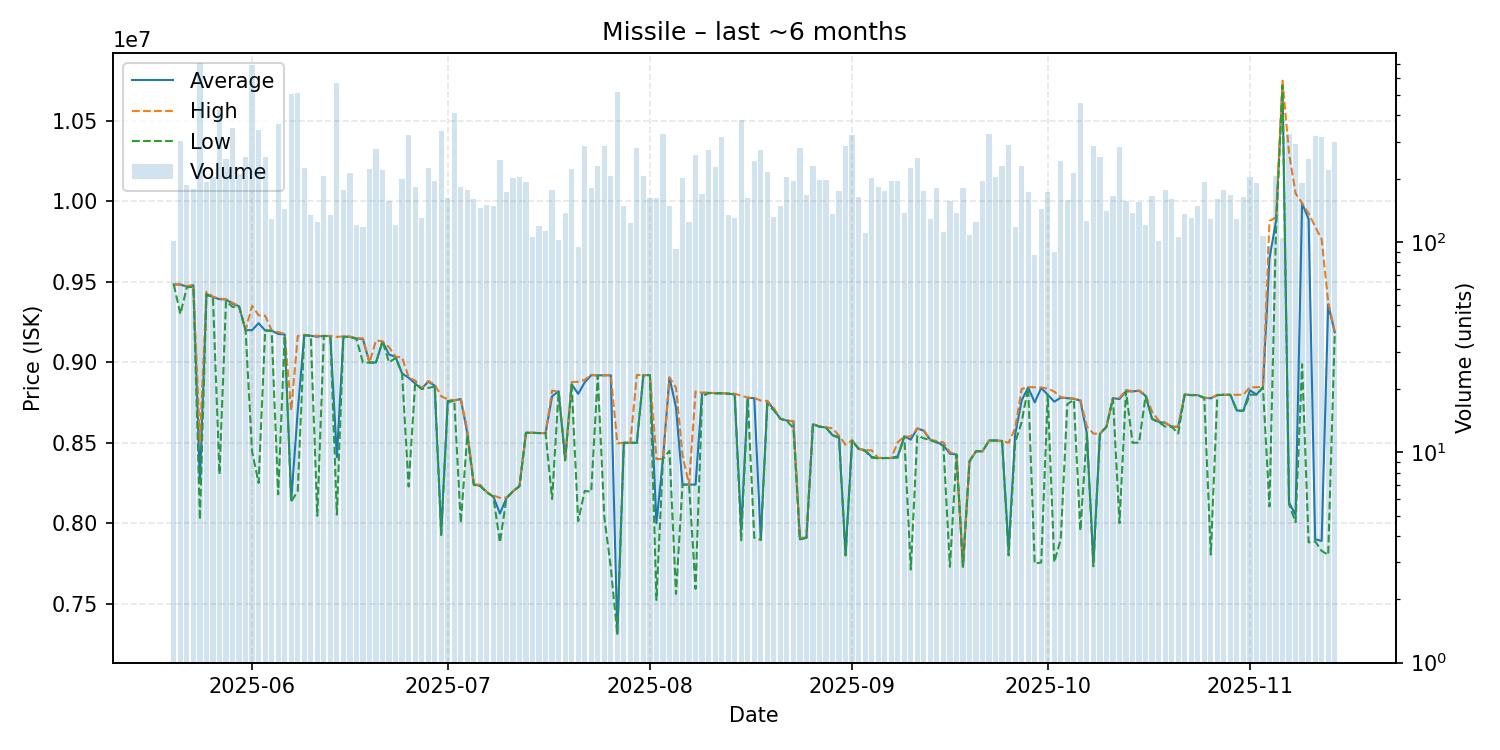

The data file committed next to this chart (first rows):
date, average, highest, lowest, order_count, volume
2025-05-20, 9484000, 9485000, 9483000, 94, 101
2025-05-21, 9483000, 9484000, 9300000, 118, 301
2025-05-22, 9470000, 9474000, 9466000, 98, 187
2025-05-23, 9479000, 9481000, 9469000, 102, 178
2025-05-24, 8252000, 8505000, 8022000, 152, 713
2025-05-25, 9425000, 9437500, 9422000, 134, 193
2025-05-26, 9405000, 9408000, 9399000, 123, 204
2025-05-27, 9392000, 9396000, 8304000, 171, 426
2025-05-28, 9390500, 9392000, 9380000, 152, 248
2025-05-29, 9364000, 9370000, 9344000, 139, 350
2025-05-30, 9348000, 9349000, 9347500, 105, 210
2025-05-31, 9199000, 9199000, 9199000, 143, 255
2025-06-01, 9200000, 9351000, 8445000, 223, 697
2025-06-02, 9243000, 9292000, 8250000, 157, 341
2025-06-03, 9198000, 9290000, 9198000, 137, 255
2025-06-04, 9197000, 9198000, 9195000, 111, 128
2025-06-05, 9176000, 9188000, 8179000, 140, 366
2025-06-06, 9173000, 9176000, 9168000, 111, 144
2025-06-07, 8142000, 8700000, 8134000, 120, 503
2025-06-08, 8698000, 9163000, 8200000, 147, 510
2025-06-09, 9169000, 9171000, 9168000, 105, 224
2025-06-10, 9165000, 9165000, 9164000, 90, 135
2025-06-11, 9159000, 9165000, 8046000, 97, 125
2025-06-12, 9164000, 9164000, 9163000, 119, 206
2025-06-13, 9163000, 9164000, 9163000, 93, 134
2025-06-14, 8410000, 9158000, 8053000, 149, 573
2025-06-15, 9160000, 9161000, 9159000, 114, 176
2025-06-16, 9158000, 9160000, 9156000, 105, 212
2025-06-17, 9148000, 9149000, 9145000, 101, 120
2025-06-18, 9144000, 9149000, 8999000, 69, 118
2025-06-19, 8998000, 8998000, 8998000, 98, 223
2025-06-20, 8999000, 9136000, 8998000, 93, 276
2025-06-21, 9130000, 9130000, 9130000, 105, 221
2025-06-22, 9048000, 9094000, 9000000, 86, 156
2025-06-23, 9034000, 9035000, 9027000, 87, 121
2025-06-24, 8931000, 9030000, 8930000, 93, 200
2025-06-25, 8904000, 8907000, 8228000, 107, 322
2025-06-26, 8868000, 8887000, 8868000, 71, 183
2025-06-27, 8835000, 8838500, 8834000, 91, 130
2025-06-28, 8880000, 8884000, 8840000, 115, 226
2025-06-29, 8855000, 8862000, 8850000, 108, 196
2025-06-30, 7939000, 8789000, 7926000, 109, 337
2025-07-01, 8760000, 8770000, 8750000, 109, 162
2025-07-02, 8763000, 8763000, 8763000, 100, 412
2025-07-03, 8771000, 8775000, 8001000, 115, 182
2025-07-04, 8559000, 8580000, 8550000, 102, 176
2025-07-05, 8240000, 8243000, 8238000, 93, 161
2025-07-06, 8232000, 8238000, 8230000, 108, 145
2025-07-07, 8193000, 8193000, 8191000, 115, 150
2025-07-08, 8165000, 8172000, 8164000, 103, 149
2025-07-09, 8060000, 8158000, 7880000, 92, 245
2025-07-10, 8156000, 8159000, 8155000, 80, 172
2025-07-11, 8198000, 8200000, 8198000, 94, 202
2025-07-12, 8230000, 8230000, 8230000, 64, 203
2025-07-13, 8562000, 8562000, 8562000, 107, 192
2025-07-14, 8562000, 8562000, 8562000, 82, 106
2025-07-15, 8560000, 8560000, 8560000, 78, 119
2025-07-16, 8560000, 8560000, 8560000, 72, 113
2025-07-17, 8789000, 8823000, 8150000, 92, 177
2025-07-18, 8820000, 8821000, 8820000, 63, 102
... 119 more rows
